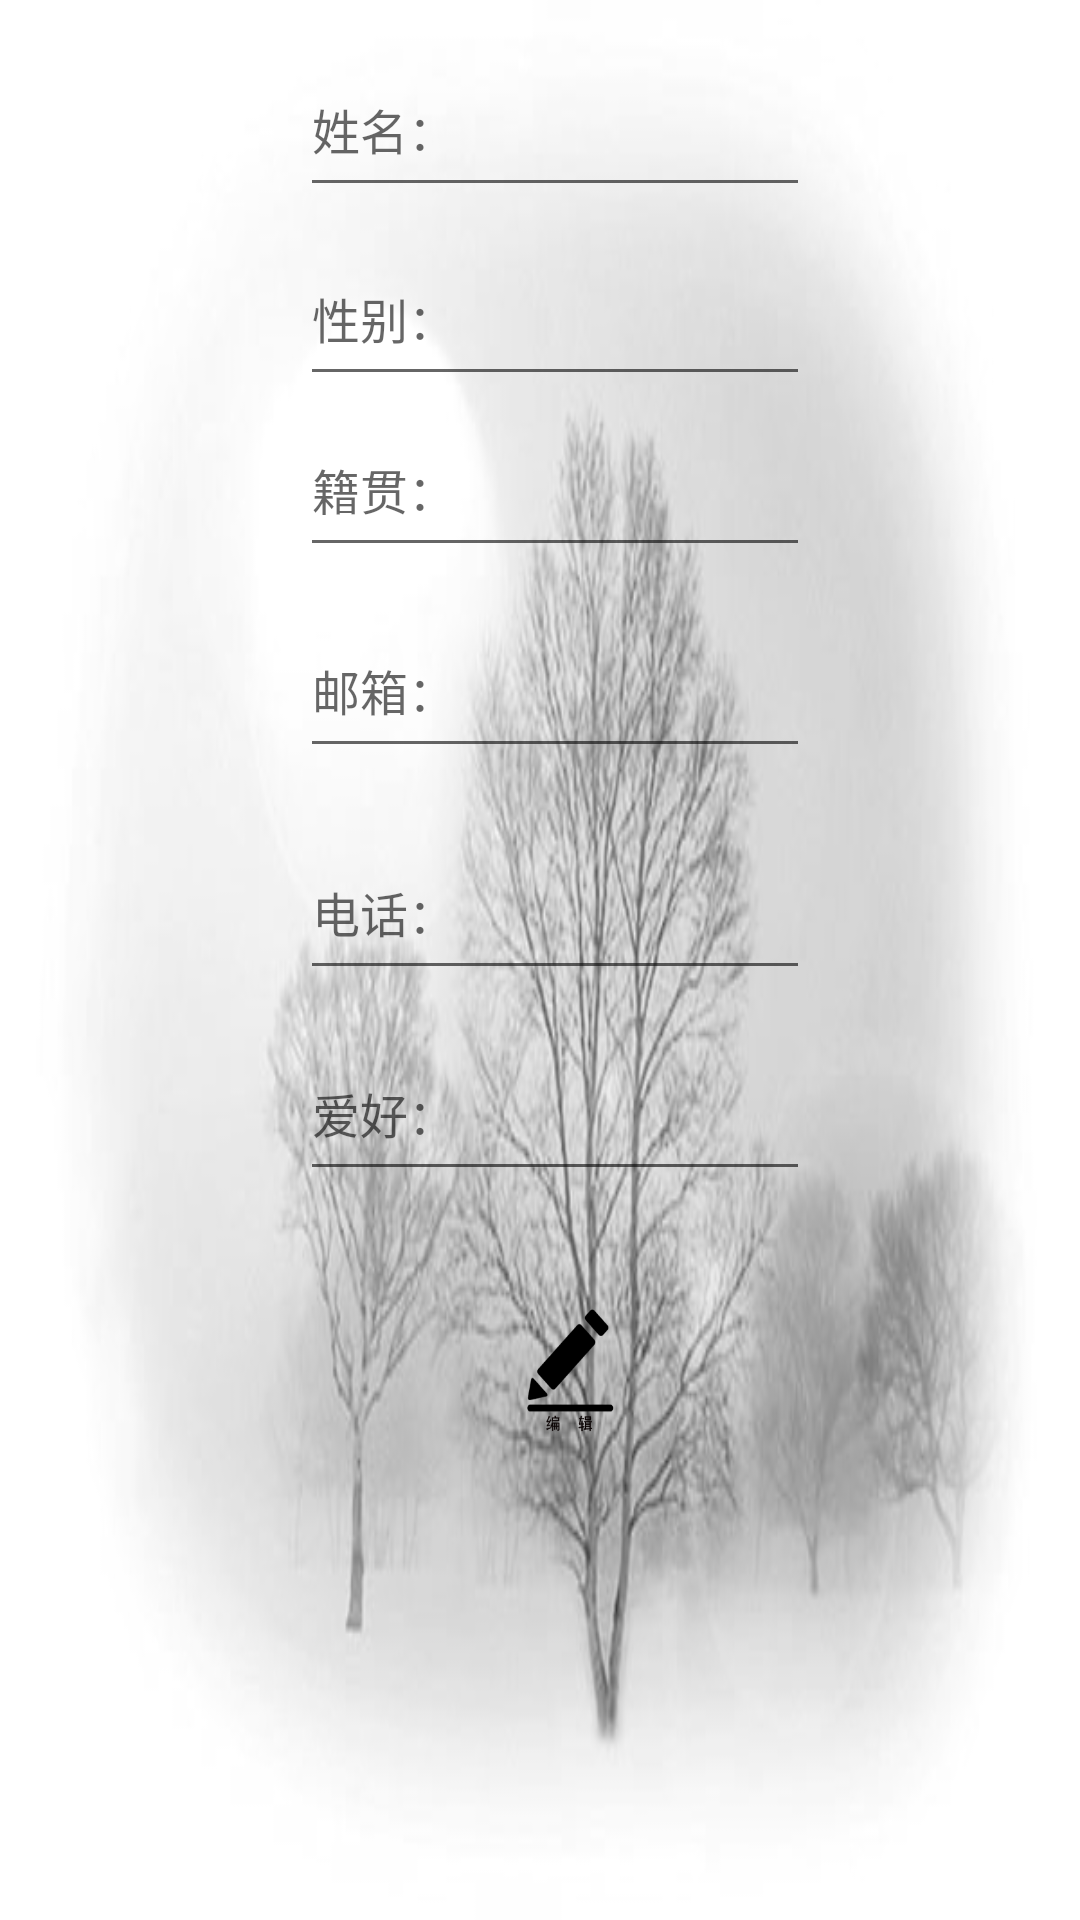

Produce the Android XML layout that renders to this screen, including the resource entries it uses.
<!-- AndroidManifest.xml: application theme AppTheme -->
<!-- res/layout/personal_information.xml -->
<?xml version="1.0" encoding="utf-8"?>
<AbsoluteLayout xmlns:android="http://schemas.android.com/apk/res/android"
    xmlns:app="http://schemas.android.com/apk/res-auto"
    xmlns:tools="http://schemas.android.com/tools"
    android:layout_width="match_parent"
    android:layout_height="match_parent"
    android:background="@drawable/balack"
    tools:context=".personal_informationActivity"
    tools:layout_editor_absoluteY="81dp">


    <EditText
        android:id="@+id/name"
        android:layout_width="170dp"
        android:layout_height="55dp"
        android:layout_x="100dp"
        android:layout_y="14dp"
        android:editable="false"
        android:hint="姓名："
        android:inputType="textCapWords"
        tools:layout_editor_absoluteX="92dp"
        tools:layout_editor_absoluteY="16dp" />

    <EditText
        android:id="@+id/sex"
        android:layout_width="170dp"
        android:layout_height="55dp"
        android:layout_x="100dp"
        android:layout_y="77dp"
        android:editable="false"
        android:hint="性别："
        android:inputType="textCapWords"
        tools:layout_editor_absoluteX="92dp"
        tools:layout_editor_absoluteY="80dp" />

    <EditText
        android:id="@+id/home"
        android:layout_width="170dp"
        android:layout_height="55dp"
        android:layout_x="100dp"
        android:layout_y="134dp"
        android:editable="false"
        android:hint="籍贯："
        android:inputType="textCapWords"
        tools:layout_editor_absoluteX="92dp"
        tools:layout_editor_absoluteY="190dp" />

    <EditText
        android:id="@+id/email"
        android:layout_width="170dp"
        android:layout_height="55dp"
        android:layout_x="100dp"
        android:layout_y="201dp"
        android:editable="false"
        android:hint="邮箱："
        android:inputType="textCapWords"
        tools:layout_editor_absoluteX="92dp"
        tools:layout_editor_absoluteY="251dp" />

    <EditText
        android:id="@+id/tel"
        android:layout_width="170dp"
        android:layout_height="55dp"
        android:layout_x="100dp"
        android:layout_y="275dp"
        android:editable="false"
        android:hint="电话："
        android:inputType="textCapWords"
        tools:layout_editor_absoluteX="92dp"
        tools:layout_editor_absoluteY="135dp" />

    <EditText
        android:id="@+id/happy"
        android:layout_width="170dp"
        android:layout_height="55dp"
        android:layout_x="100dp"
        android:layout_y="342dp"
        android:editable="false"
        android:hint="爱好："
        android:inputType="textCapWords"
        tools:layout_editor_absoluteX="92dp"
        tools:layout_editor_absoluteY="320dp" />

    <Button
        android:id="@+id/submit"
        android:layout_width="42dp"
        android:layout_height="47dp"
        android:layout_x="169dp"
        android:layout_y="435dp"
        android:background="@drawable/edit"
        tools:layout_editor_absoluteX="139dp"
        tools:layout_editor_absoluteY="413dp" />
</AbsoluteLayout>
<!-- resources referenced by this layout -->
<resources>
  <!-- drawable balack: jpg bitmap (drawable, 59582 bytes) -->
  <!-- drawable edit: png bitmap (drawable, 3524 bytes) -->
  <style name="AppTheme" parent="Theme.AppCompat.Light.DarkActionBar">
          
          <item name="colorPrimary">@color/colorPrimary</item>
          <item name="colorPrimaryDark">@color/colorPrimaryDark</item>
          <item name="colorAccent">@color/colorAccent</item>
      <item name="android:textSize">16sp</item>
      <item name="android:textStyle">normal</item>
  
      </style>
  <color name="colorPrimary">#008577</color>
  <color name="colorPrimaryDark">#00574B</color>
  <color name="colorAccent">#D81B60</color>
</resources>
